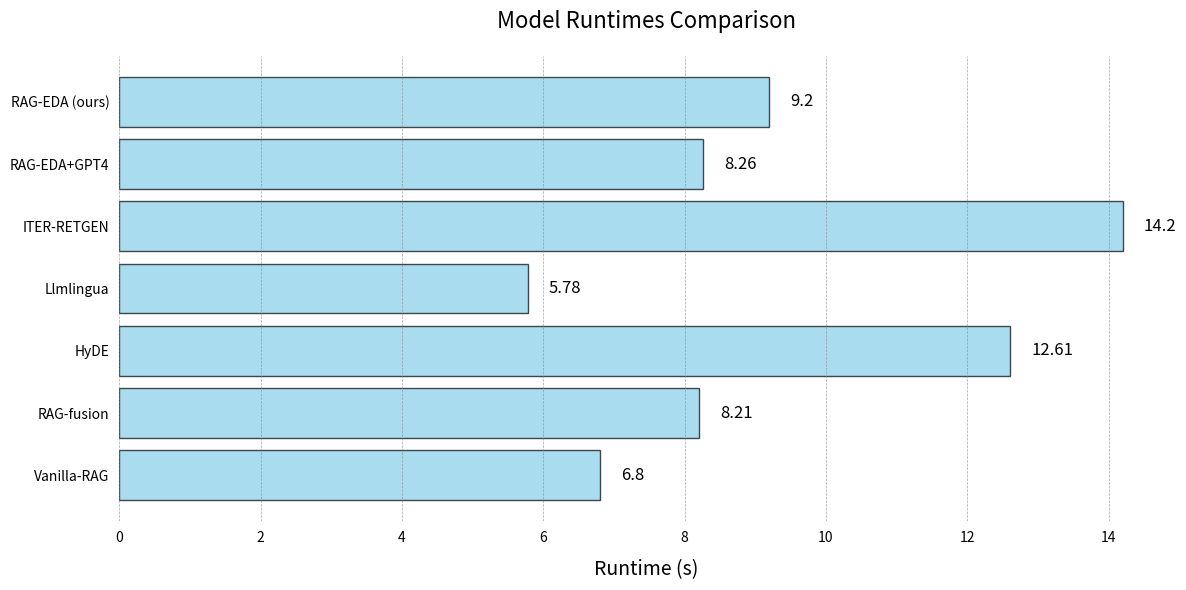

Here is the Python script that generated this plot: (Note: this script raises an exception after producing the figure.)
import matplotlib.pyplot as plt

# Data
models = [
    "RAG-EDA (ours)",
    "RAG-EDA+GPT4",
    "ITER-RETGEN",
    "Llmlingua",
    "HyDE",
    "RAG-fusion",
    "Vanilla-RAG"
]
runtimes = [9.2, 8.26, 14.2, 5.78, 12.61, 8.21, 6.8]

# Create figure and axis
fig, ax = plt.subplots(figsize=(12, 6))

# Create horizontal bars with a consistent color scheme
bars = ax.barh(models, runtimes, color='skyblue', edgecolor='black', alpha=0.7)

# Add text annotations for the bars
for bar in bars:
    width = bar.get_width()
    ax.text(width + 0.3, bar.get_y() + bar.get_height() / 2, f'{width}', ha='left', va='center', fontsize=12, color='black')

# Set labels and title with appropriate font size
ax.set_xlabel('Runtime (s)', fontsize=14, labelpad=10)
ax.set_title('Model Runtimes Comparison', fontsize=16, pad=20)

# Invert y-axis to have the first bar at the top
ax.invert_yaxis()

# Remove frame and add grid for better readability
ax.spines['top'].set_visible(False)
ax.spines['right'].set_visible(False)
ax.spines['left'].set_visible(False)
ax.spines['bottom'].set_visible(False)
ax.xaxis.set_tick_params(width=0)
ax.yaxis.set_tick_params(width=0)
ax.xaxis.grid(True, color='grey', linestyle='--', linewidth=0.5, alpha=0.7)

# Adjust layout to make room for labels
plt.tight_layout()

# Save plot
plt.savefig('/root/workspace/RRAG/rrag/plot/Model_Runtimes.png')

# Show plot
plt.show()
